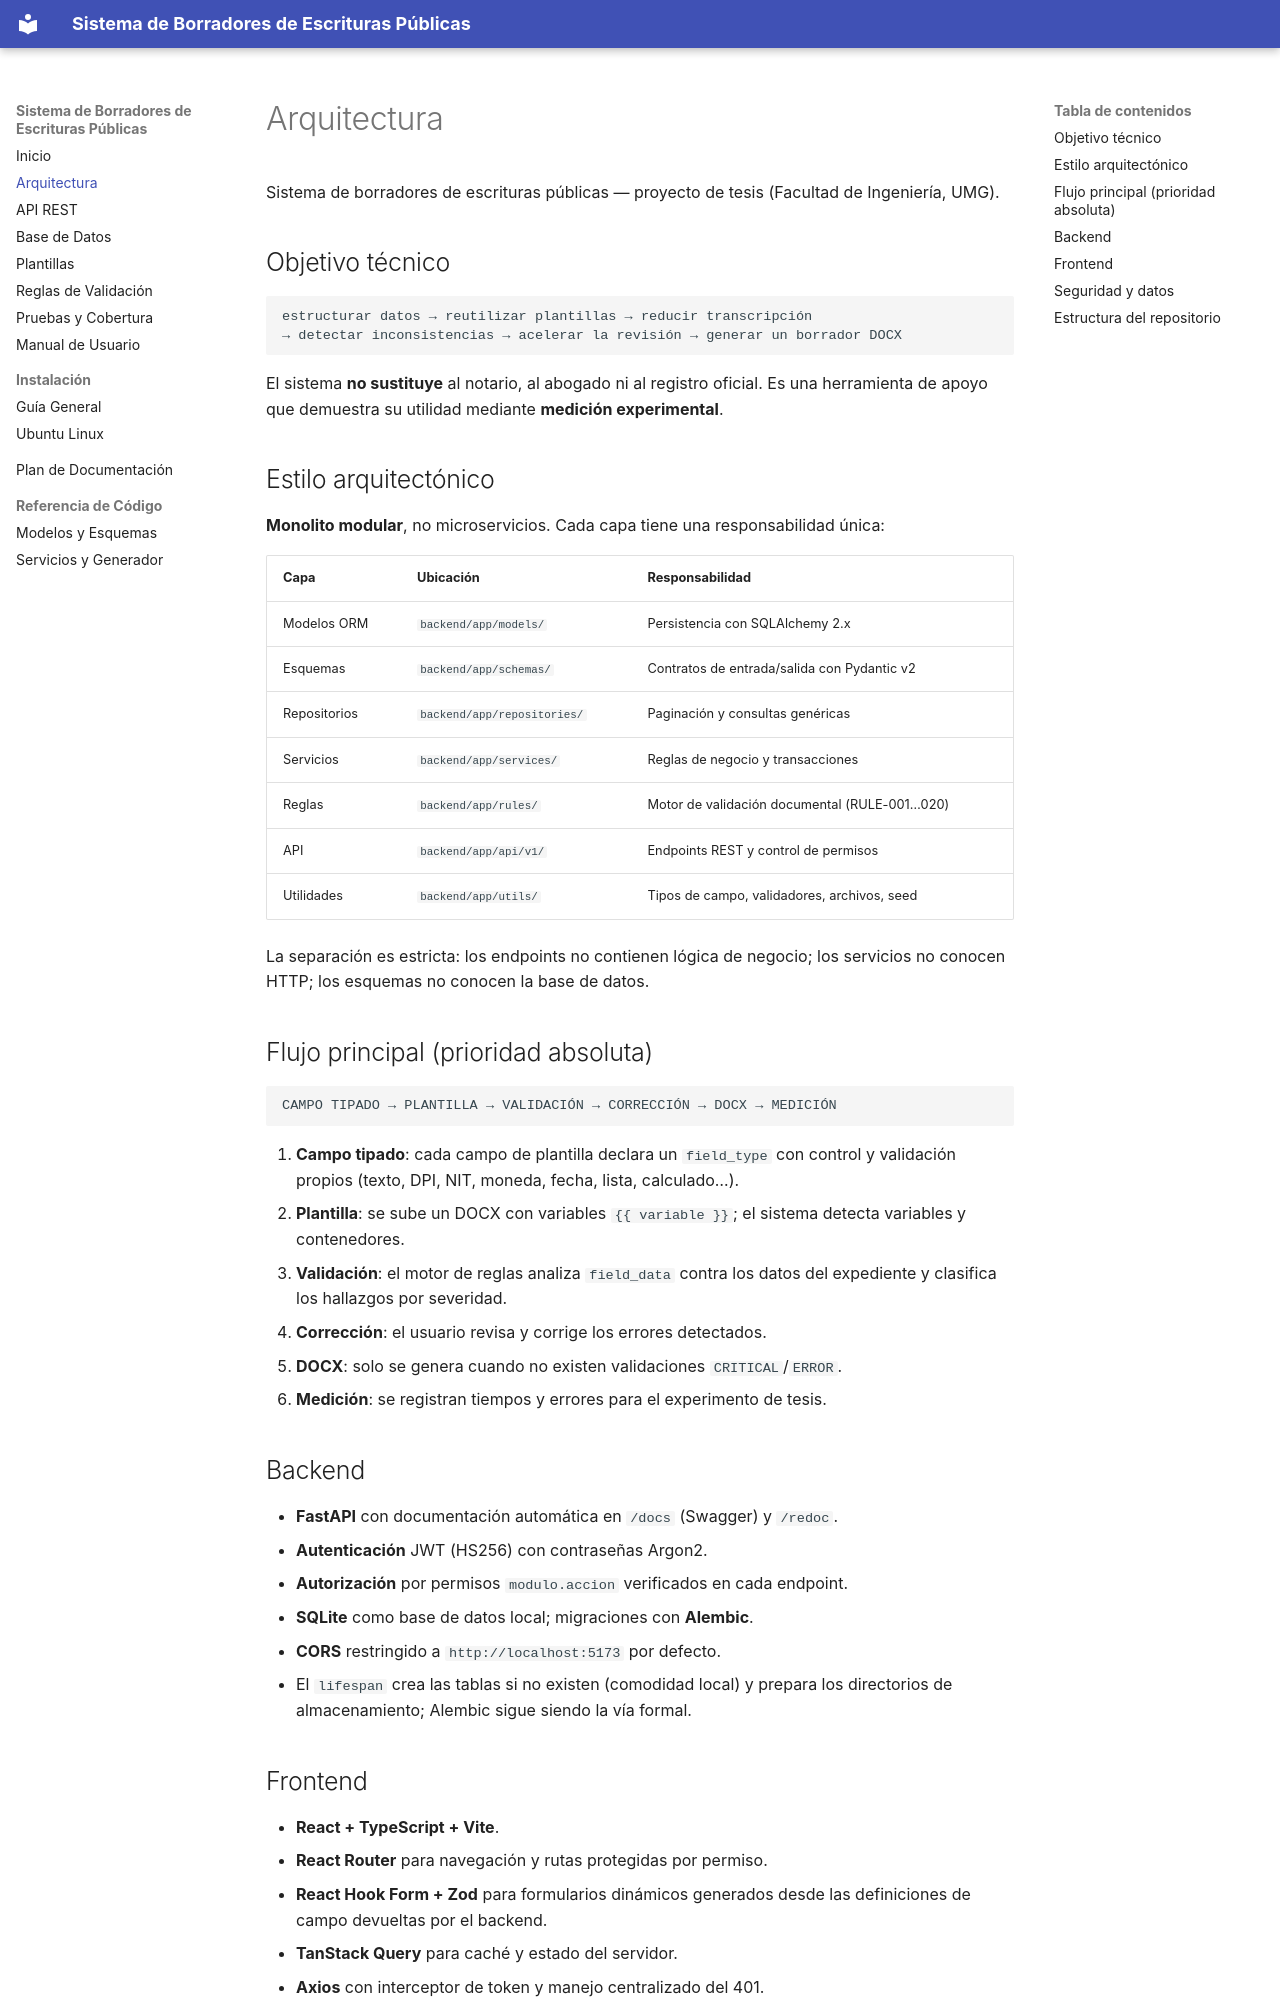

repository: MarcoTohom/minuta-guate · page: architecture/index.html · generator: mkdocs

# Arquitectura

Sistema de borradores de escrituras públicas — proyecto de tesis (Facultad de Ingeniería, UMG).

## Objetivo técnico

```text
estructurar datos → reutilizar plantillas → reducir transcripción
→ detectar inconsistencias → acelerar la revisión → generar un borrador DOCX
```

El sistema **no sustituye** al notario, al abogado ni al registro oficial. Es una
herramienta de apoyo que demuestra su utilidad mediante **medición experimental**.

## Estilo arquitectónico

**Monolito modular**, no microservicios. Cada capa tiene una responsabilidad única:

| Capa | Ubicación | Responsabilidad |
| --- | --- | --- |
| Modelos ORM | `backend/app/models/` | Persistencia con SQLAlchemy 2.x |
| Esquemas | `backend/app/schemas/` | Contratos de entrada/salida con Pydantic v2 |
| Repositorios | `backend/app/repositories/` | Paginación y consultas genéricas |
| Servicios | `backend/app/services/` | Reglas de negocio y transacciones |
| Reglas | `backend/app/rules/` | Motor de validación documental (RULE-001…020) |
| API | `backend/app/api/v1/` | Endpoints REST y control de permisos |
| Utilidades | `backend/app/utils/` | Tipos de campo, validadores, archivos, seed |

La separación es estricta: los endpoints no contienen lógica de negocio; los
servicios no conocen HTTP; los esquemas no conocen la base de datos.

## Flujo principal (prioridad absoluta)

```text
CAMPO TIPADO → PLANTILLA → VALIDACIÓN → CORRECCIÓN → DOCX → MEDICIÓN
```

1. **Campo tipado**: cada campo de plantilla declara un `field_type` con control
   y validación propios (texto, DPI, NIT, moneda, fecha, lista, calculado…).
2. **Plantilla**: se sube un DOCX con variables `{{ variable }}`; el sistema
   detecta variables y contenedores.
3. **Validación**: el motor de reglas analiza `field_data` contra los datos del
   expediente y clasifica los hallazgos por severidad.
4. **Corrección**: el usuario revisa y corrige los errores detectados.
5. **DOCX**: solo se genera cuando no existen validaciones `CRITICAL`/`ERROR`.
6. **Medición**: se registran tiempos y errores para el experimento de tesis.

## Backend

- **FastAPI** con documentación automática en `/docs` (Swagger) y `/redoc`.
- **Autenticación** JWT (HS256) con contraseñas Argon2.
- **Autorización** por permisos `modulo.accion` verificados en cada endpoint.
- **SQLite** como base de datos local; migraciones con **Alembic**.
- **CORS** restringido a `http://localhost:5173` por defecto.
- El `lifespan` crea las tablas si no existen (comodidad local) y prepara los
  directorios de almacenamiento; Alembic sigue siendo la vía formal.
